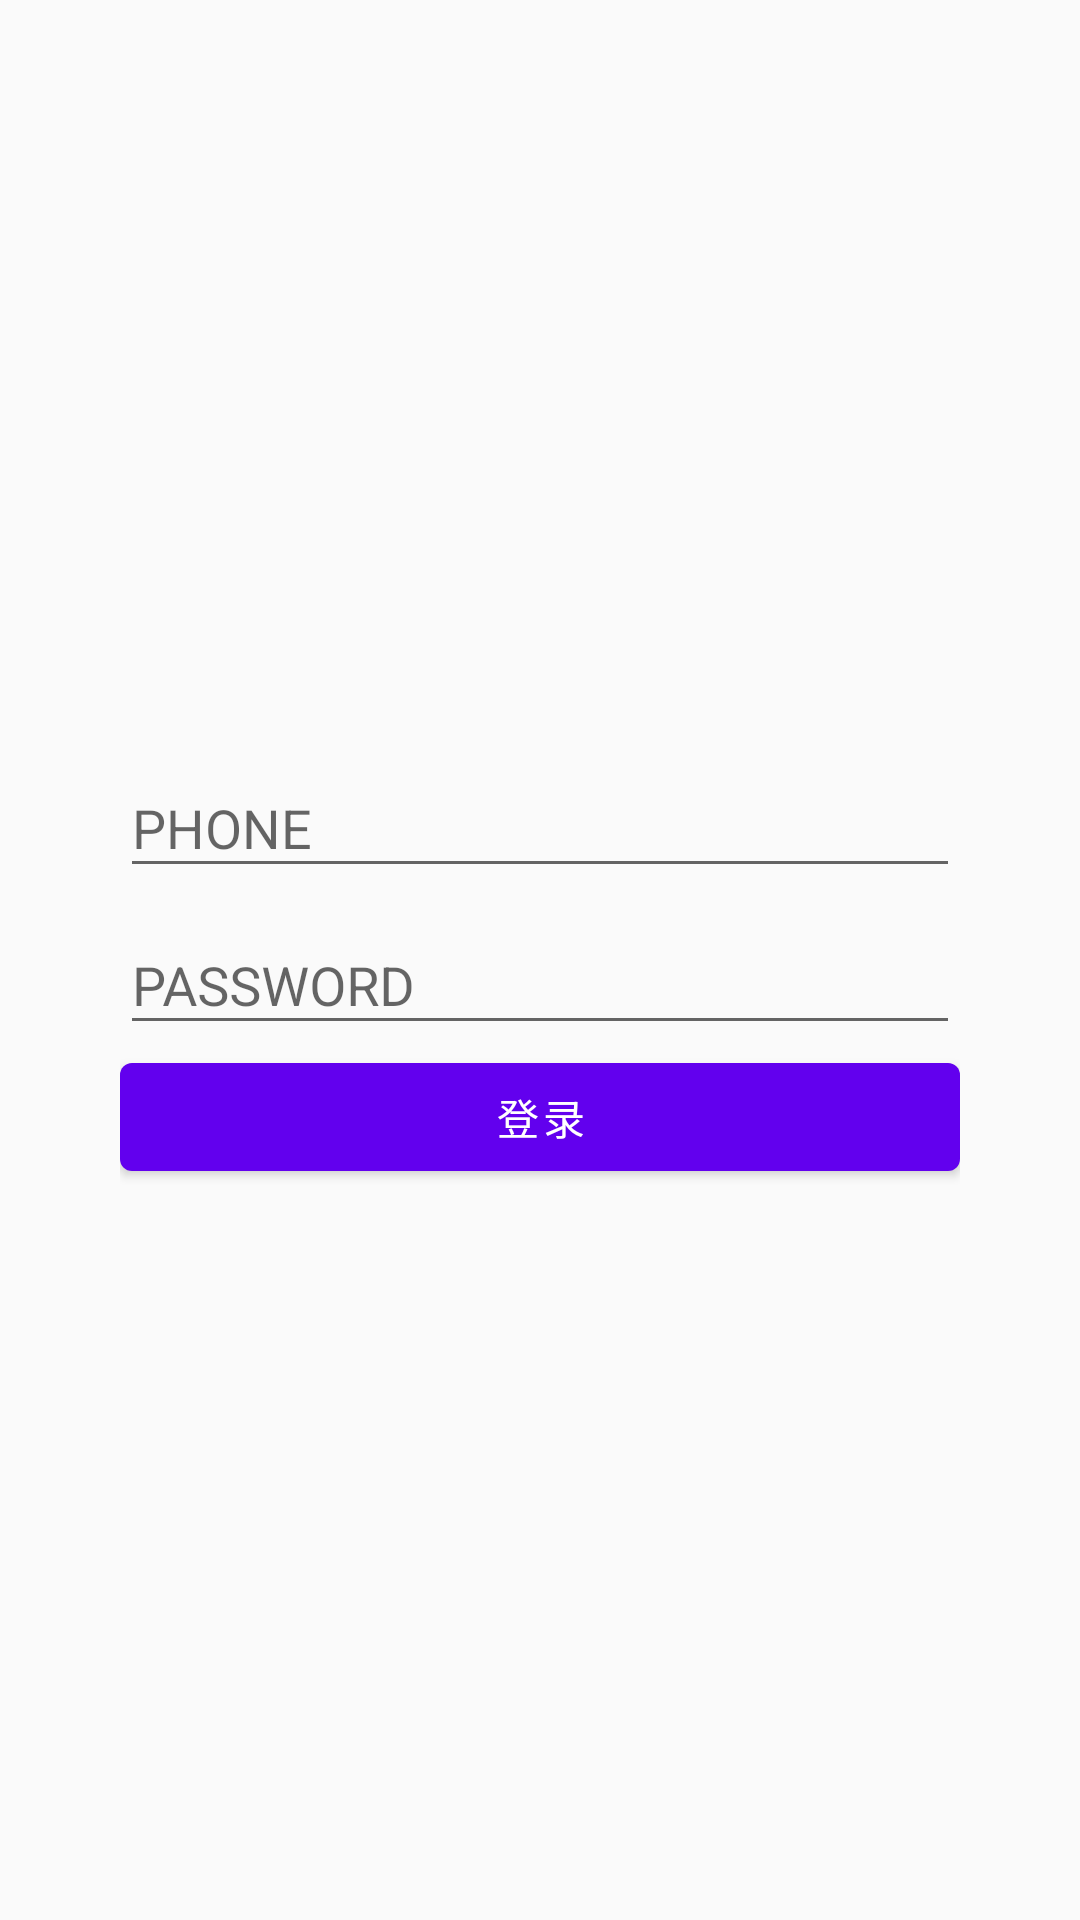

Layout XML and referenced resources for this Android screen:
<!-- AndroidManifest.xml: application theme Theme.Cloud -->
<!-- res/layout/activity_main.xml -->
<?xml version="1.0" encoding="utf-8"?>
<LinearLayout xmlns:android="http://schemas.android.com/apk/res/android"
    xmlns:app="http://schemas.android.com/apk/res-auto"
    xmlns:tools="http://schemas.android.com/tools"
    android:layout_width="match_parent"
    android:layout_height="match_parent"
    android:gravity="center"
    android:orientation="vertical"
    android:padding="40dp"
    tools:context=".MainActivity">

    <com.google.android.material.textfield.TextInputLayout
        android:layout_width="match_parent"
        android:layout_height="wrap_content">

        <com.google.android.material.textfield.TextInputEditText
            android:id="@+id/et_phone"
            android:layout_width="match_parent"
            android:layout_height="wrap_content"
            android:drawableStart="@drawable/ic_baseline_phone_android_24"
            android:hint="PHONE"
            android:inputType="number"
            android:lines="1" />
    </com.google.android.material.textfield.TextInputLayout>

    <com.google.android.material.textfield.TextInputLayout
        android:layout_width="match_parent"
        android:layout_height="wrap_content">

        <com.google.android.material.textfield.TextInputEditText
            android:id="@+id/et_password"
            android:layout_width="match_parent"
            android:layout_height="wrap_content"
            android:drawableStart="@drawable/ic_baseline_fingerprint_24"
            android:hint="PASSWORD"
            android:lines="1" />
    </com.google.android.material.textfield.TextInputLayout>

    <com.google.android.material.button.MaterialButton
        android:id="@+id/btn_login"
        android:layout_width="match_parent"
        android:layout_height="wrap_content"
        android:text="登录" />

</LinearLayout>
<!-- resources referenced by this layout -->
<resources>
  <style name="Theme.Cloud" parent="Theme.MaterialComponents.DayNight.NoActionBar.Bridge">
          
          <item name="colorPrimary">@color/purple_500</item>
          <item name="colorPrimaryVariant">@color/purple_700</item>
          <item name="colorOnPrimary">@color/white</item>
          
          <item name="colorSecondary">@color/teal_200</item>
          <item name="colorSecondaryVariant">@color/teal_700</item>
          <item name="colorOnSecondary">@color/black</item>
          
          <item name="android:statusBarColor" tools:targetApi="l">?attr/colorPrimaryVariant</item>
          
      </style>
  <color name="purple_500">#FF6200EE</color>
  <color name="purple_700">#FF3700B3</color>
  <color name="white">#FFFFFFFF</color>
  <color name="teal_200">#FF03DAC5</color>
  <color name="teal_700">#FF018786</color>
  <color name="black">#FF000000</color>
</resources>
